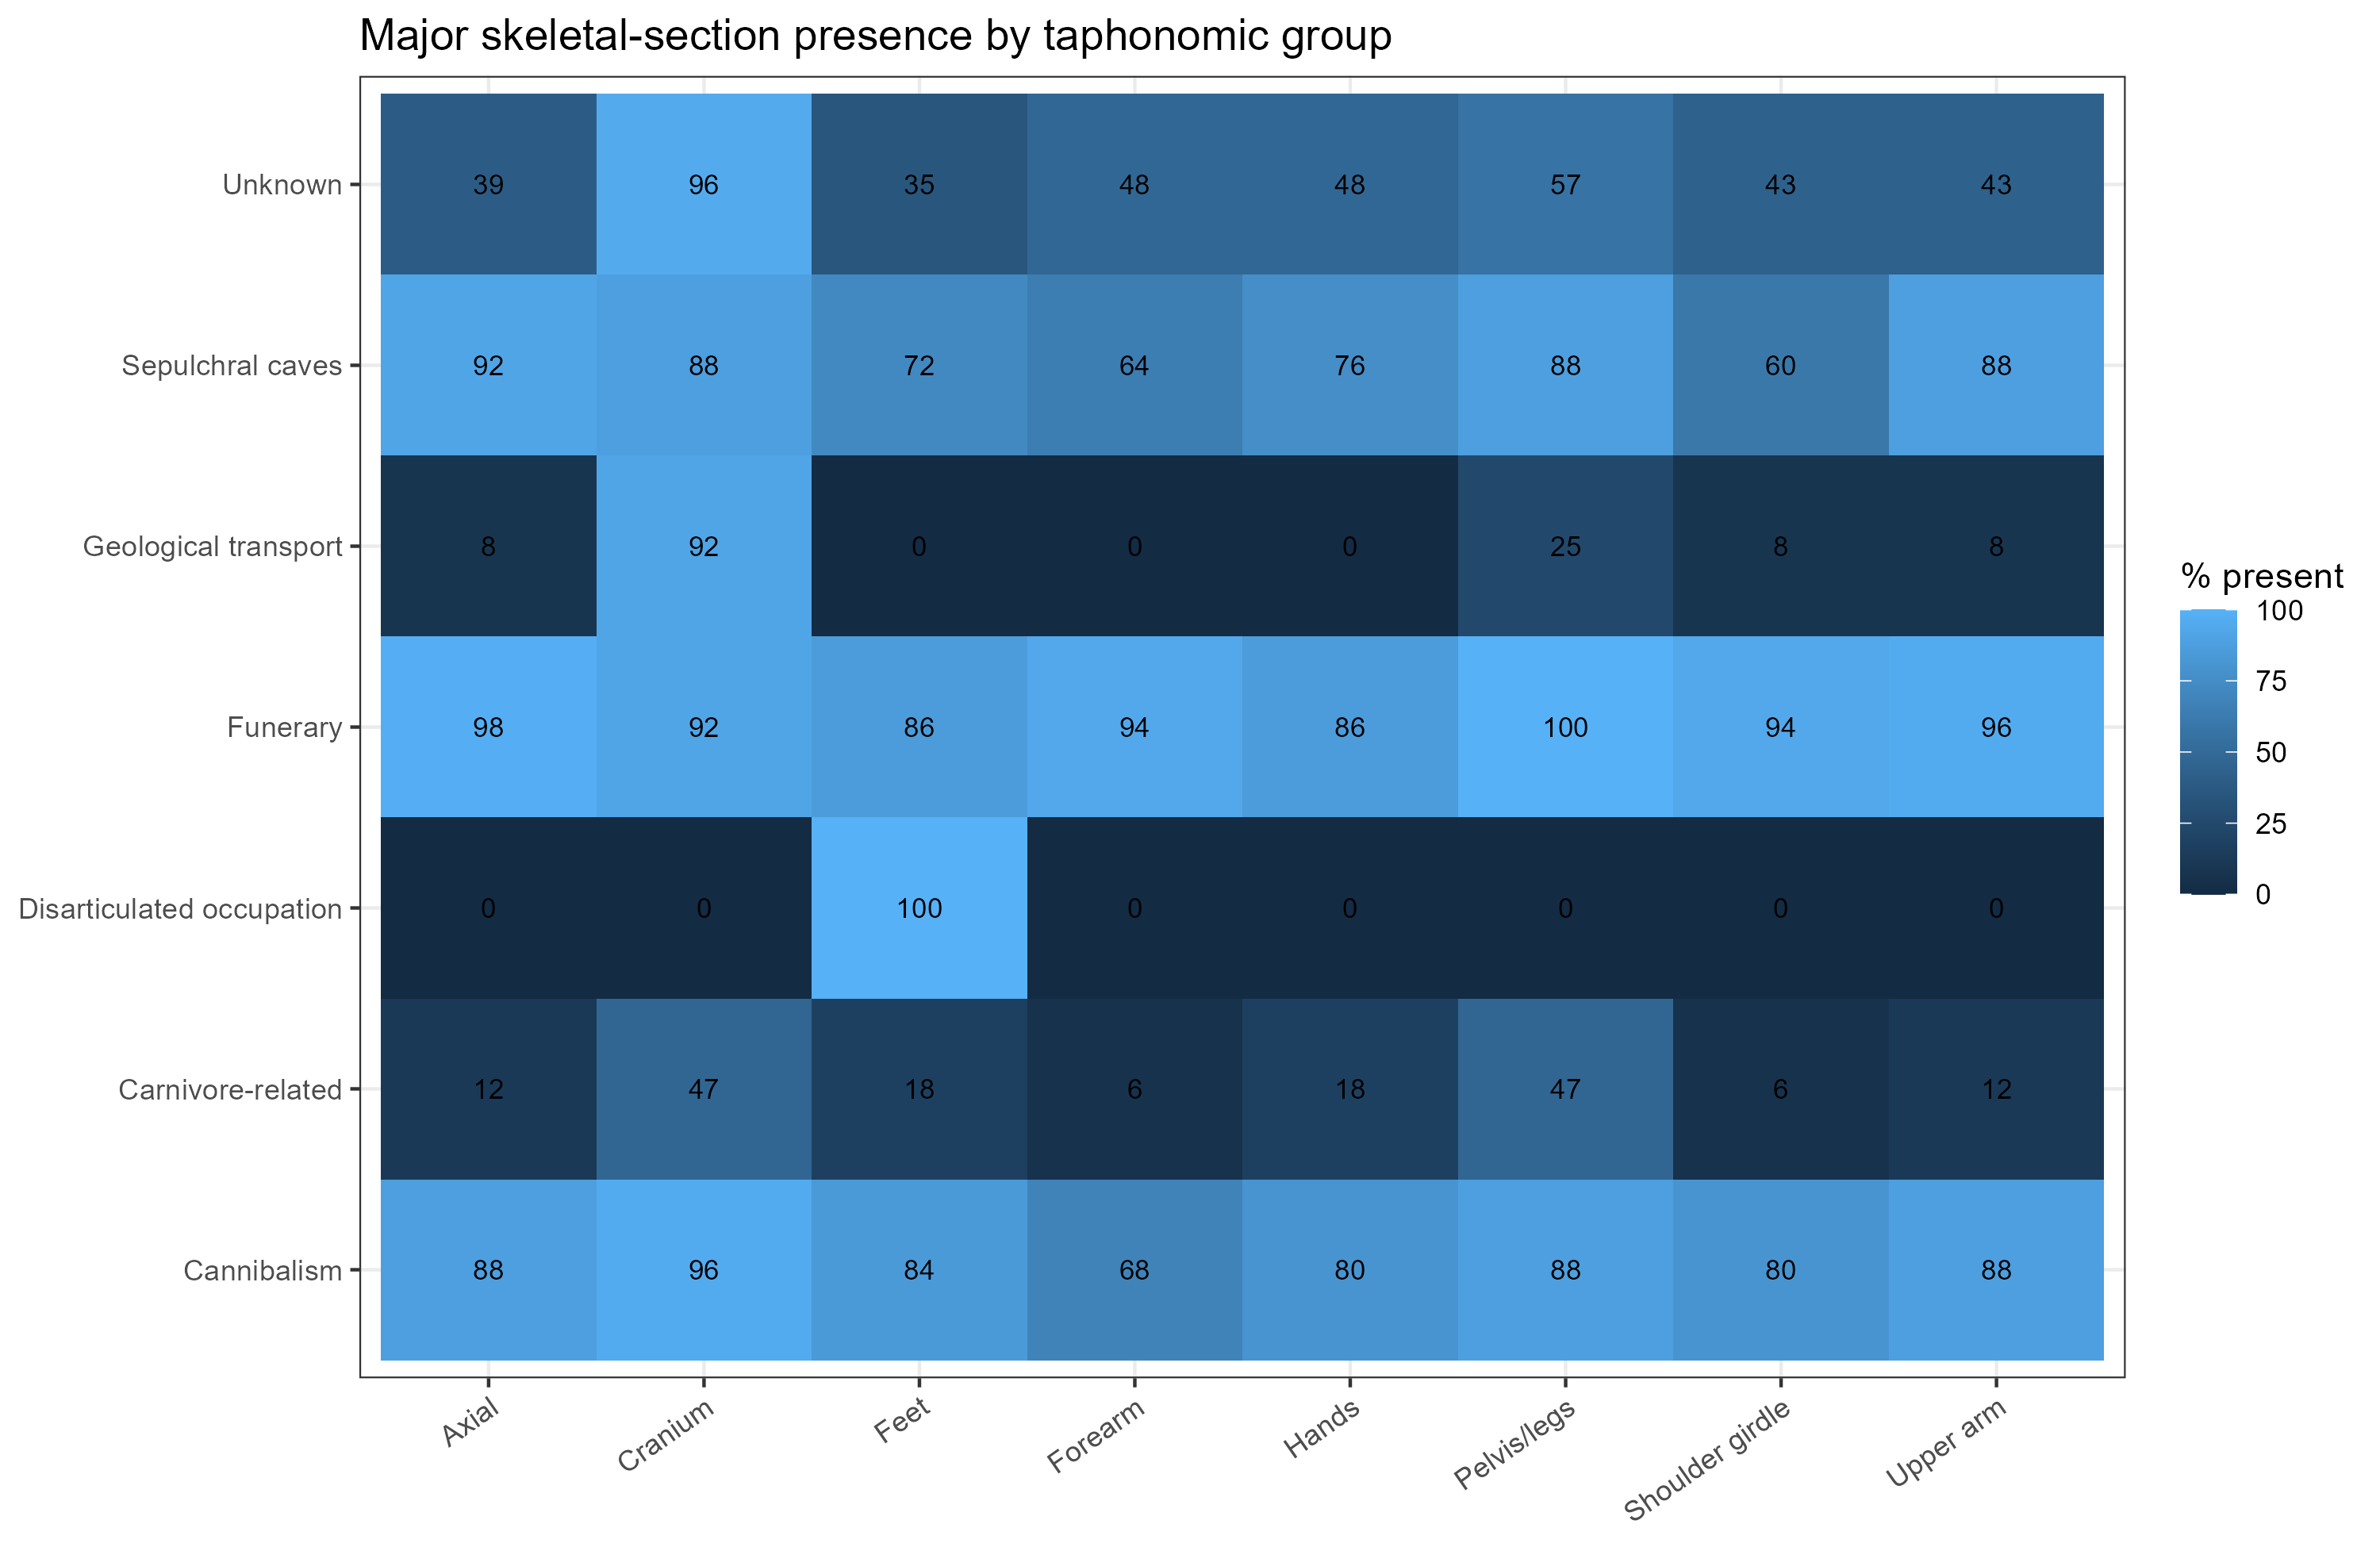

Values plotted in this chart, from the file beside it:
taph_group, section, percent_present
Cannibalism, Axial, 88
Cannibalism, Cranium, 96
Cannibalism, Feet, 84
Cannibalism, Forearm, 68
Cannibalism, Hands, 80
Cannibalism, Pelvis/legs, 88
Cannibalism, Shoulder girdle, 80
Cannibalism, Upper arm, 88
Carnivore-related, Axial, 11.76
Carnivore-related, Cranium, 47.06
Carnivore-related, Feet, 17.65
Carnivore-related, Forearm, 5.882
Carnivore-related, Hands, 17.65
Carnivore-related, Pelvis/legs, 47.06
Carnivore-related, Shoulder girdle, 5.882
Carnivore-related, Upper arm, 11.76
Disarticulated occupation, Axial, 0
Disarticulated occupation, Cranium, 0
Disarticulated occupation, Feet, 100
Disarticulated occupation, Forearm, 0
Disarticulated occupation, Hands, 0
Disarticulated occupation, Pelvis/legs, 0
Disarticulated occupation, Shoulder girdle, 0
Disarticulated occupation, Upper arm, 0
Funerary, Axial, 97.96
Funerary, Cranium, 91.84
Funerary, Feet, 85.71
Funerary, Forearm, 93.88
Funerary, Hands, 85.71
Funerary, Pelvis/legs, 100
Funerary, Shoulder girdle, 93.88
Funerary, Upper arm, 95.92
Geological transport, Axial, 8.333
Geological transport, Cranium, 91.67
Geological transport, Feet, 0
Geological transport, Forearm, 0
Geological transport, Hands, 0
Geological transport, Pelvis/legs, 25
Geological transport, Shoulder girdle, 8.333
Geological transport, Upper arm, 8.333
Sepulchral caves, Axial, 92
Sepulchral caves, Cranium, 88
Sepulchral caves, Feet, 72
Sepulchral caves, Forearm, 64
Sepulchral caves, Hands, 76
Sepulchral caves, Pelvis/legs, 88
Sepulchral caves, Shoulder girdle, 60
Sepulchral caves, Upper arm, 88
Unknown, Axial, 39.13
Unknown, Cranium, 95.65
Unknown, Feet, 34.78
Unknown, Forearm, 47.83
Unknown, Hands, 47.83
Unknown, Pelvis/legs, 56.52
Unknown, Shoulder girdle, 43.48
Unknown, Upper arm, 43.48
